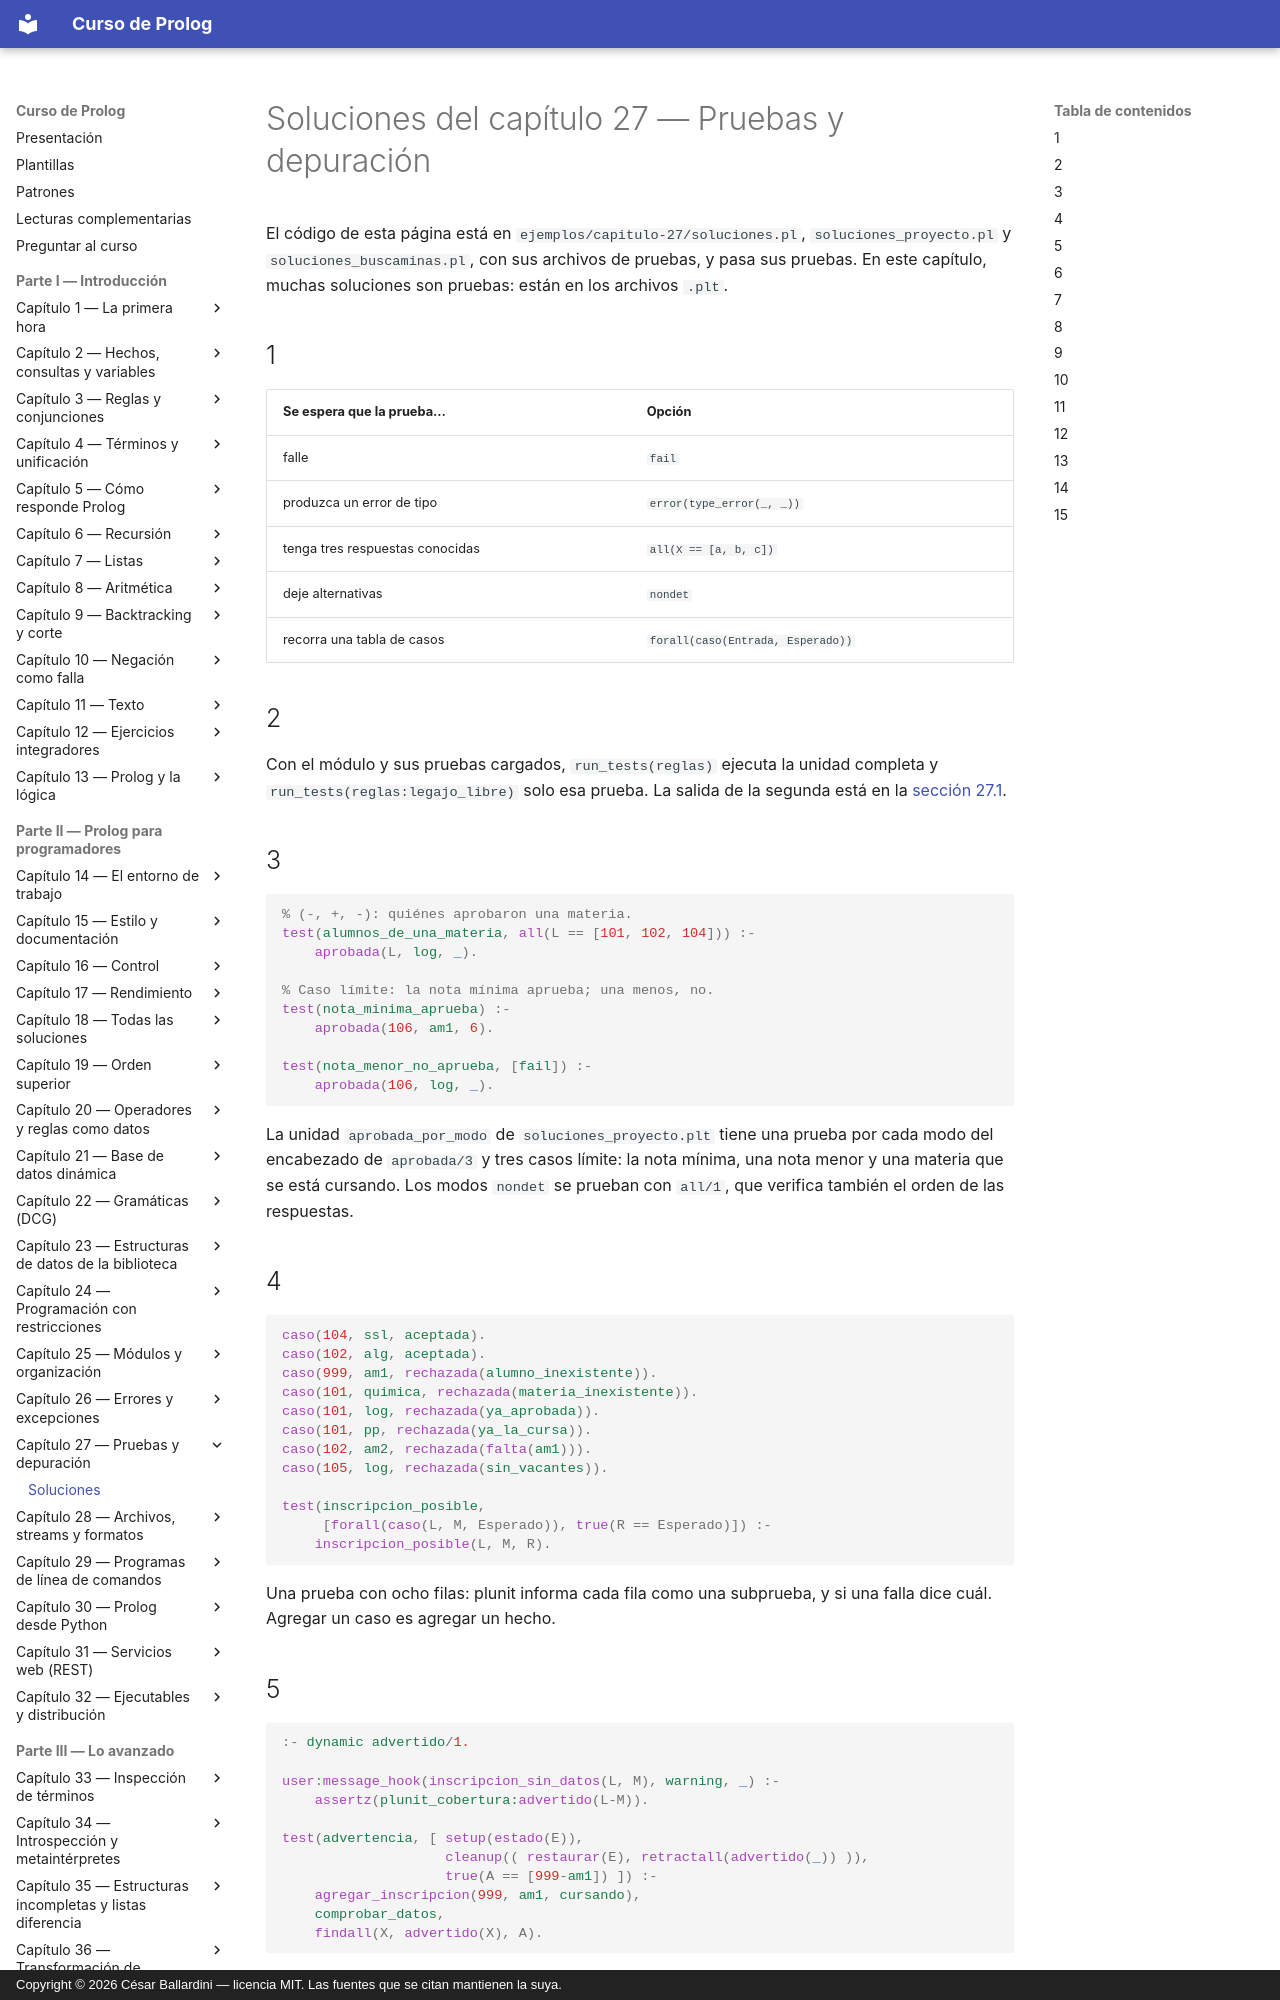

repository: CesarBallardini/curso-de-prolog · page: capitulo-27-pruebas-y-depuracion/soluciones/index.html · generator: mkdocs · copyright: Copyright © 2026 César Ballardini — licencia MIT. Las fuentes que se citan mantienen la suya.

# Soluciones del capítulo 27 — Pruebas y depuración

El código de esta página está en `ejemplos/capitulo-27/soluciones.pl`,
`soluciones_proyecto.pl` y `soluciones_buscaminas.pl`, con sus archivos de
pruebas, y pasa sus pruebas. En este capítulo, muchas soluciones son pruebas:
están en los archivos `.plt`.

## 1

| Se espera que la prueba… | Opción |
|---|---|
| falle | `fail` |
| produzca un error de tipo | `error(type_error(_, _))` |
| tenga tres respuestas conocidas | `all(X == [a, b, c])` |
| deje alternativas | `nondet` |
| recorra una tabla de casos | `forall(caso(Entrada, Esperado))` |

## 2

Con el módulo y sus pruebas cargados, `run_tests(reglas)` ejecuta la unidad
completa y `run_tests(reglas:legajo_libre)` solo esa prueba. La salida de la
segunda está en la [sección 27.1](index.md#271-plunit-en-detalle).

## 3

```prolog
% (-, +, -): quiénes aprobaron una materia.
test(alumnos_de_una_materia, all(L == [101, 102, 104])) :-
    aprobada(L, log, _).

% Caso límite: la nota mínima aprueba; una menos, no.
test(nota_minima_aprueba) :-
    aprobada(106, am1, 6).

test(nota_menor_no_aprueba, [fail]) :-
    aprobada(106, log, _).
```

La unidad `aprobada_por_modo` de `soluciones_proyecto.plt` tiene una prueba por
cada modo del encabezado de `aprobada/3` y tres casos límite: la nota mínima,
una nota menor y una materia que se está cursando. Los modos `nondet` se prueban
con `all/1`, que verifica también el orden de las respuestas.

## 4

```prolog
caso(104, ssl, aceptada).
caso(102, alg, aceptada).
caso(999, am1, rechazada(alumno_inexistente)).
caso(101, quimica, rechazada(materia_inexistente)).
caso(101, log, rechazada(ya_aprobada)).
caso(101, pp, rechazada(ya_la_cursa)).
caso(102, am2, rechazada(falta(am1))).
caso(105, log, rechazada(sin_vacantes)).

test(inscripcion_posible,
     [forall(caso(L, M, Esperado)), true(R == Esperado)]) :-
    inscripcion_posible(L, M, R).
```

Una prueba con ocho filas: plunit informa cada fila como una subprueba, y si
una falla dice cuál. Agregar un caso es agregar un hecho.

## 5

```prolog
:- dynamic advertido/1.

user:message_hook(inscripcion_sin_datos(L, M), warning, _) :-
    assertz(plunit_cobertura:advertido(L-M)).

test(advertencia, [ setup(estado(E)),
                    cleanup(( restaurar(E), retractall(advertido(_)) )),
                    true(A == [999-am1]) ]) :-
    agregar_inscripcion(999, am1, cursando),
    comprobar_datos,
    findall(X, advertido(X), A).
```

`message_hook/3` intercepta el mensaje antes de que se escriba, y lo registra en
un hecho del módulo de la unidad. La prueba agrega una inscripción de un alumno
inexistente, ejecuta la comprobación y restaura el estado. Con ella, `datos.pl`
llega al 100 % de cobertura.

## 6

Skip, en el primer `Call` de `padre/2`, ejecuta esa llamada completa: la traza
pasa directamente a `Exit: (11) padre(juan, ana)`, sin los puertos internos,
que en un hecho no hay. Retry, en el `Fail` de `padre(ana, _)`, vuelve a su
`Call`, que falla otra vez: retry repite una llamada, no cambia los datos.

Respuesta a la actividad de la
[sección 27.3](index.md#273-el-depurador-en-la-terminal): en el `Fail` de
`padre(ana, _)`, `g` muestra dos llamadas, `padre(ana, _)` a profundidad 11 y,
debajo, `abuelo(juan, _)` a profundidad 10, la llamada que la contiene. Las
llamadas del toplevel no aparecen.
